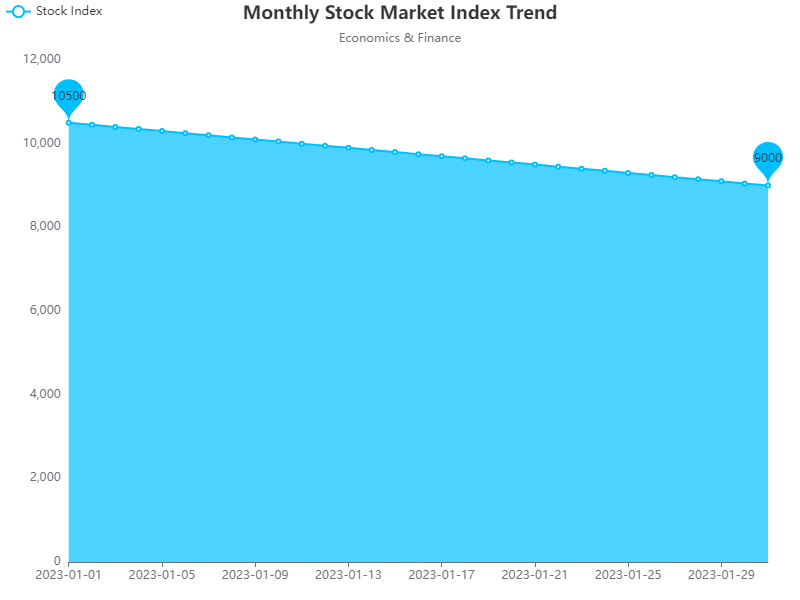

The table this chart was drawn from, first rows:
markdown
Date, Stock Index
2023-01-01, 10500
2023-01-02, 10450
2023-01-03, 10400
2023-01-04, 10350
2023-01-05, 10300
2023-01-06, 10250
2023-01-07, 10200
2023-01-08, 10150
2023-01-09, 10100
2023-01-10, 10050
2023-01-11, 10000
2023-01-12, 9950
2023-01-13, 9900
2023-01-14, 9850
2023-01-15, 9800
2023-01-16, 9750
2023-01-17, 9700
2023-01-18, 9650
2023-01-19, 9600
2023-01-20, 9550
2023-01-21, 9500
2023-01-22, 9450
2023-01-23, 9400
2023-01-24, 9350
2023-01-25, 9300
2023-01-26, 9250
2023-01-27, 9200
2023-01-28, 9150
2023-01-29, 9100
2023-01-30, 9050
2023-01-31, 9000
